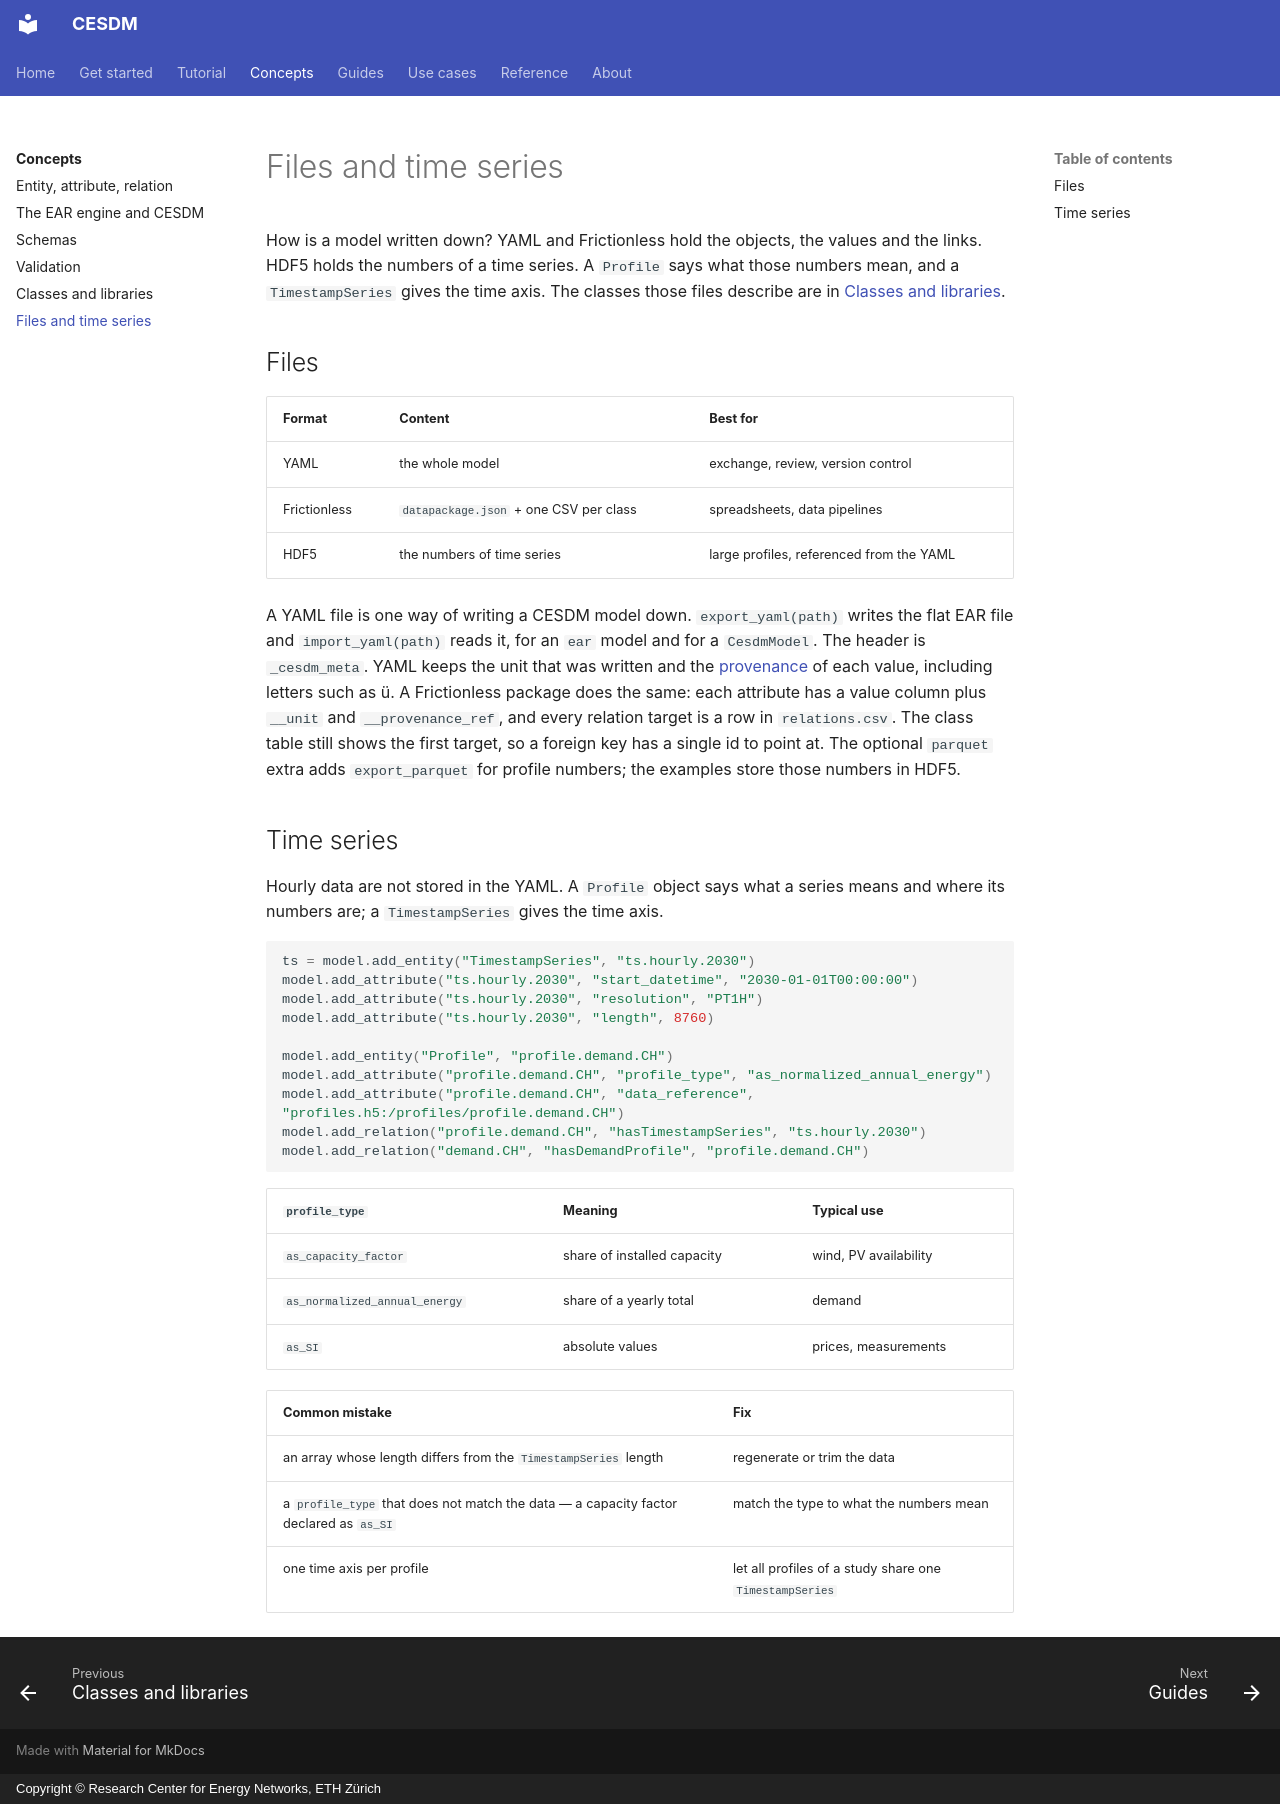

repository: cesdm/cesdm-toolbox · page: concepts/files-and-time-series/index.html · generator: mkdocs · copyright: Copyright © Research Center for Energy Networks, ETH Zürich

# Files and time series

How is a model written down? YAML and Frictionless hold the objects, the values and the links. HDF5 holds the numbers of a time series. A `Profile` says what those numbers mean, and a `TimestampSeries` gives the time axis. The classes those files describe are in [Classes and libraries](classes-and-libraries.md).

## Files

| Format | Content | Best for |
|---|---|---|
| YAML | the whole model | exchange, review, version control |
| Frictionless | `datapackage.json` + one CSV per class | spreadsheets, data pipelines |
| HDF5 | the numbers of time series | large profiles, referenced from the YAML |

A YAML file is one way of writing a CESDM model down. `export_yaml(path)` writes the flat EAR file and `import_yaml(path)` reads it, for an `ear` model and for a `CesdmModel`. The header is `_cesdm_meta`. YAML keeps the unit that was written and the [provenance](ear.md#provenance) of each value, including letters such as ü. A Frictionless package does the same: each attribute has a value column plus `__unit` and `__provenance_ref`, and every relation target is a row in `relations.csv`. The class table still shows the first target, so a foreign key has a single id to point at. The optional `parquet` extra adds `export_parquet` for profile numbers; the examples store those numbers in HDF5.

## Time series

Hourly data are not stored in the YAML. A `Profile` object says what a series means and where its numbers are; a `TimestampSeries` gives the time axis.

```python
ts = model.add_entity("TimestampSeries", "ts.hourly.2030")
model.add_attribute("ts.hourly.2030", "start_datetime", "2030-01-01T00:00:00")
model.add_attribute("ts.hourly.2030", "resolution", "PT1H")
model.add_attribute("ts.hourly.2030", "length", 8760)

model.add_entity("Profile", "profile.demand.CH")
model.add_attribute("profile.demand.CH", "profile_type", "as_normalized_annual_energy")
model.add_attribute("profile.demand.CH", "data_reference", "profiles.h5:/profiles/profile.demand.CH")
model.add_relation("profile.demand.CH", "hasTimestampSeries", "ts.hourly.2030")
model.add_relation("demand.CH", "hasDemandProfile", "profile.demand.CH")
```

| `profile_type` | Meaning | Typical use |
|---|---|---|
| `as_capacity_factor` | share of installed capacity | wind, PV availability |
| `as_normalized_annual_energy` | share of a yearly total | demand |
| `as_SI` | absolute values | prices, measurements |

| Common mistake | Fix |
|---|---|
| an array whose length differs from the `TimestampSeries` length | regenerate or trim the data |
| a `profile_type` that does not match the data — a capacity factor declared as `as_SI` | match the type to what the numbers mean |
| one time axis per profile | let all profiles of a study share one `TimestampSeries` |
